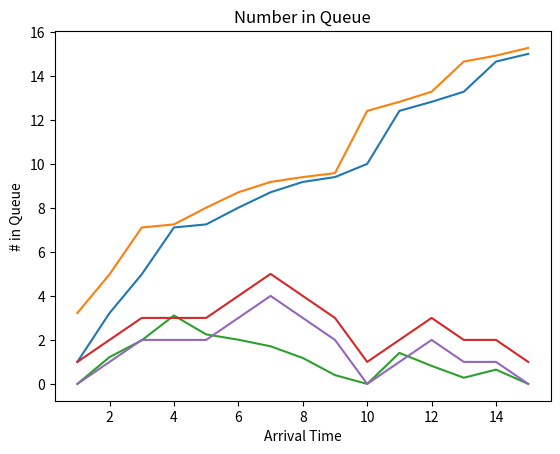

Recreate this plot in Python.
# [redacted]
#This is our work
# [redacted]
#CST-305

import numpy as np
from scipy.integrate import odeint
import matplotlib.pyplot as plt
import time
import math

# number of points
r = 15
# start conditions
arrivals = np.linspace(1, r, r)
duration = [2.22, 1.76, 2.13, 0.14, 0.76,
            0.70, 0.47, 0.22, 0.18, 2.41,
            0.41, 0.46, 1.37, 0.27, 0.27]

# Calculates Service Start Time
service = 0

serv = []
for i in range(0, len(arrivals)):
    if (arrivals[i] > service):
        service = arrivals[i]

    rtrn = round(service, 2)
    service += duration[i]
    serv.append(rtrn)

# Plot results (Service Start Time)
plt.title('Service Start Time')
plt.plot(arrivals, serv)
plt.xlabel('Arrival Time')
plt.ylabel('SST')
plt.show()

print(serv)

# Calculates exit time
exit = []
for i in range(0, len(arrivals)):
    exit.append(round(serv[i] + duration[i], 2))

# Plot results (Exit Time)
plt.title('Exit Time')
plt.plot(arrivals, exit)
plt.xlabel('Arrival Time')
plt.ylabel('Exit Time')
plt.show()

print(exit)

# Calculates time in queue
queue = []
for i in range(0, len(arrivals)):
    queue.append(round(serv[i] - arrivals[i], 2))

# Plot results (Exit Time)
plt.title('Queue Time')
plt.plot(arrivals, queue)
plt.xlabel('Arrival Time')
plt.ylabel('Queue Time')
plt.show()

print(queue)

# Calculates number in system
system = []
for i in range(0, len(arrivals)):
    total = 0
    for j in range(0, i + 1):
        if (exit[j] > arrivals[i]):
            total += 1
    system.append(total)

# Plot results (# in System)
plt.title('Number in System')
plt.plot(arrivals, system)
plt.xlabel('Arrival Time')
plt.ylabel('# in System')
plt.show()

print(system)

# Calculates number in queue
queue = []
for i in range(0, len(arrivals)):
    queue.append(system[i] - 1)

# Plot results (# in Queue)
plt.title('Number in Queue')
plt.plot(arrivals, queue)
plt.xlabel('Arrival Time')
plt.ylabel('# in Queue')
plt.show()

print(queue)
